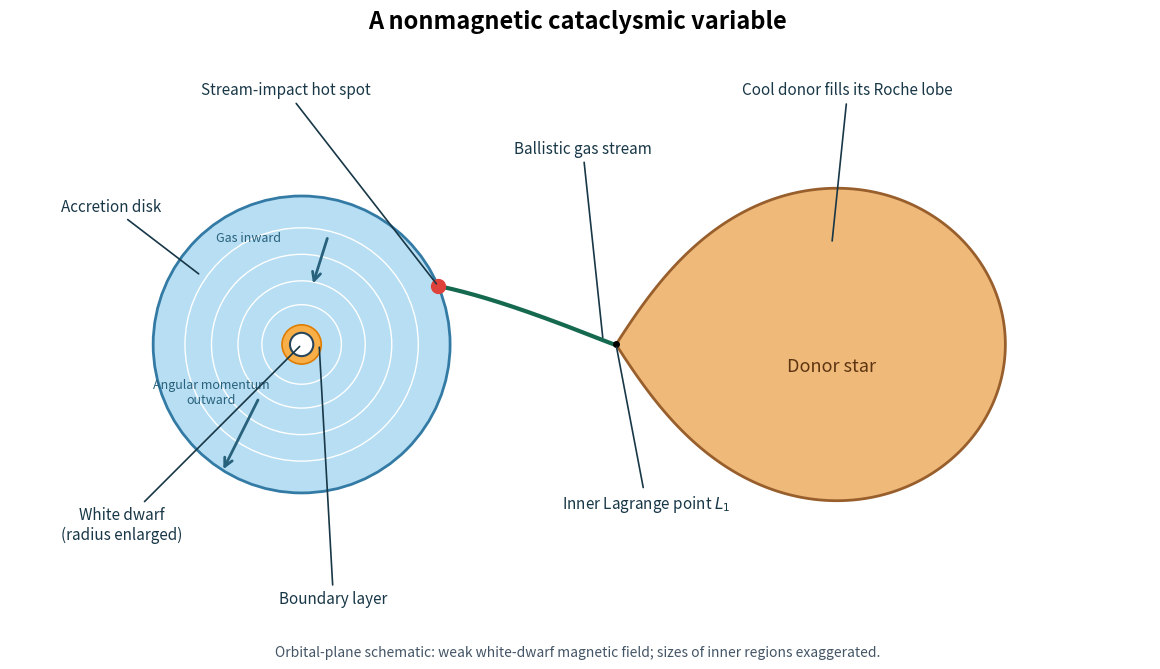

Recreate this plot in Python.
"""Generate an original schematic; write the PNG basename in the current directory.
Tested with Python 3.14, NumPy 2.3.5 and Matplotlib 3.10.7.
MPLCONFIGDIR supplied by the caller is respected.
"""
import os
from pathlib import Path
os.environ.setdefault('MPLCONFIGDIR',str(Path.cwd()/'.paper-65-mplconfig'))
import numpy as np
import matplotlib
matplotlib.use('Agg')
import matplotlib.pyplot as plt
from matplotlib.patches import Circle,Polygon,FancyArrowPatch
Q=.4
OM=np.sqrt(1+Q)
XC=Q/(1+Q)
def potential(x,y):
 return -1/np.hypot(x,y)-Q/np.hypot(x-1,y)-.5*(1+Q)*((x-XC)**2+y*y)
def gradient(x,y):
 r=np.hypot(x,y);s=np.hypot(x-1,y)
 return np.array([x/r**3+Q*(x-1)/s**3-(1+Q)*(x-XC),y/r**3+Q*y/s**3-(1+Q)*y])
def l1():
 lo,hi=.001,.999
 for _ in range(80):
  mid=(lo+hi)/2
  if gradient(mid,0)[0]>0:lo=mid
  else:hi=mid
 return (lo+hi)/2
def donor_boundary():
 point=l1();crit=potential(point,0);points=[]
 for theta in np.linspace(-np.pi,np.pi,1001):
  d=np.array([np.cos(theta),np.sin(theta)])
  if abs(abs(theta)-np.pi)<1e-8:r=1-point
  else:
   radii=np.linspace(.001,.7,1000);vals=potential(1+radii*d[0],radii*d[1])-crit
   indices=np.flatnonzero(vals>=0)
   if not len(indices):raise RuntimeError('No first equipotential crossing')
   hi=radii[indices[0]];lo=hi-.7/999
   for _ in range(45):
    mid=(lo+hi)/2
    if potential(1+mid*d[0],mid*d[1])<crit:lo=mid
    else:hi=mid
   r=(lo+hi)/2
  points.append([1+r*d[0],r*d[1]])
 return np.array(points)
def rhs(s):
 x,y,vx,vy=s;gx,gy=gradient(x,y)
 return np.array([vx,vy,-gx+2*OM*vy,-gy-2*OM*vx])
def stream():
 s=np.array([l1()-.002,0.,-.006,0.]);points=[s.copy()];dt=.0008
 for _ in range(20000):
  k1=rhs(s);k2=rhs(s+dt*k1/2);k3=rhs(s+dt*k2/2);k4=rhs(s+dt*k3)
  s=s+dt*(k1+2*k2+2*k3+k4)/6;points.append(s.copy())
  if np.hypot(*s[:2])<=.28:break
 else:raise RuntimeError('Stream did not reach disk')
 return np.array(points)
def main():
 fig,ax=plt.subplots(figsize=(12,7),dpi=100,facecolor='white')
 ax.set_facecolor('white');ax.set_aspect('equal');ax.set_xlim(-.55,1.6);ax.set_ylim(-.58,.62);ax.axis('off')
 ax.add_patch(Polygon(donor_boundary(),closed=True,fc='#efb979',ec='#985f2d',lw=2))
 ax.add_patch(Circle((0,0),.28,fc='#b7def3',ec='#337ba5',lw=2))
 for r in [.075,.12,.17,.22]:ax.add_patch(Circle((0,0),r,fill=False,ec='white',lw=1))
 ax.add_patch(Circle((0,0),.037,fc='#f8af48',ec='#e07d00',lw=1.2))
 ax.add_patch(Circle((0,0),.022,fc='white',ec='#2a465b',lw=1.5))
 s=stream();ax.plot(s[:,0],s[:,1],c='#15694f',lw=3,zorder=5)
 end=s[-1,:2];ax.plot(*end,'o',color='#df423b',ms=10,zorder=7)
 pt=l1();ax.plot(pt,0,'ko',ms=4,zorder=7)
 def label(text,xy,pos,color='#183747'):
  ax.annotate(text,xy=xy,xytext=pos,ha='center',va='center',fontsize=11,color=color,arrowprops={'arrowstyle':'-','color':color,'lw':1.2},zorder=10)
 label('Cool donor fills its Roche lobe',(1,.19),(1.03,.48))
 ax.text(1,-.04,'Donor star',ha='center',va='center',fontsize=13,color='#5d3512')
 label(r'Inner Lagrange point $L_1$',(pt,0),(.65,-.3))
 label('Ballistic gas stream',s[len(s)//2,:2],(.53,.37))
 label('Stream-impact hot spot',end,(-.03,.48))
 label('White dwarf\n(radius enlarged)',(0,0),(-.34,-.34))
 label('Boundary layer',(.033,0),(.06,-.48))
 label('Accretion disk',(-.19,.13),(-.36,.26))
 ax.add_patch(FancyArrowPatch((.05,.205),(.02,.11),arrowstyle='->',mutation_scale=15,color='#28617c',lw=2))
 ax.text(-.10,.195,'Gas inward',fontsize=9,color='#28617c',ha='center')
 ax.add_patch(FancyArrowPatch((-.08,-.1),(-.15,-.24),arrowstyle='->',mutation_scale=15,color='#28617c',lw=2))
 ax.text(-.17,-.11,'Angular momentum\noutward',fontsize=9,color='#28617c',ha='center')
 ax.text(.52,.61,'A nonmagnetic cataclysmic variable',ha='center',va='center',fontsize=17,weight='bold')
 ax.text(.52,-.58,'Orbital-plane schematic: weak white-dwarf magnetic field; sizes of inner regions exaggerated.',ha='center',va='center',fontsize=10,color='#456')
 fig.subplots_adjust(left=.03,right=.98,bottom=.04,top=.96)
 fig.savefig(Path.cwd()/'paper-65-cataclysmic-variable.png',dpi=100,facecolor='white',transparent=False)
 plt.close(fig)
if __name__=='__main__':main()
